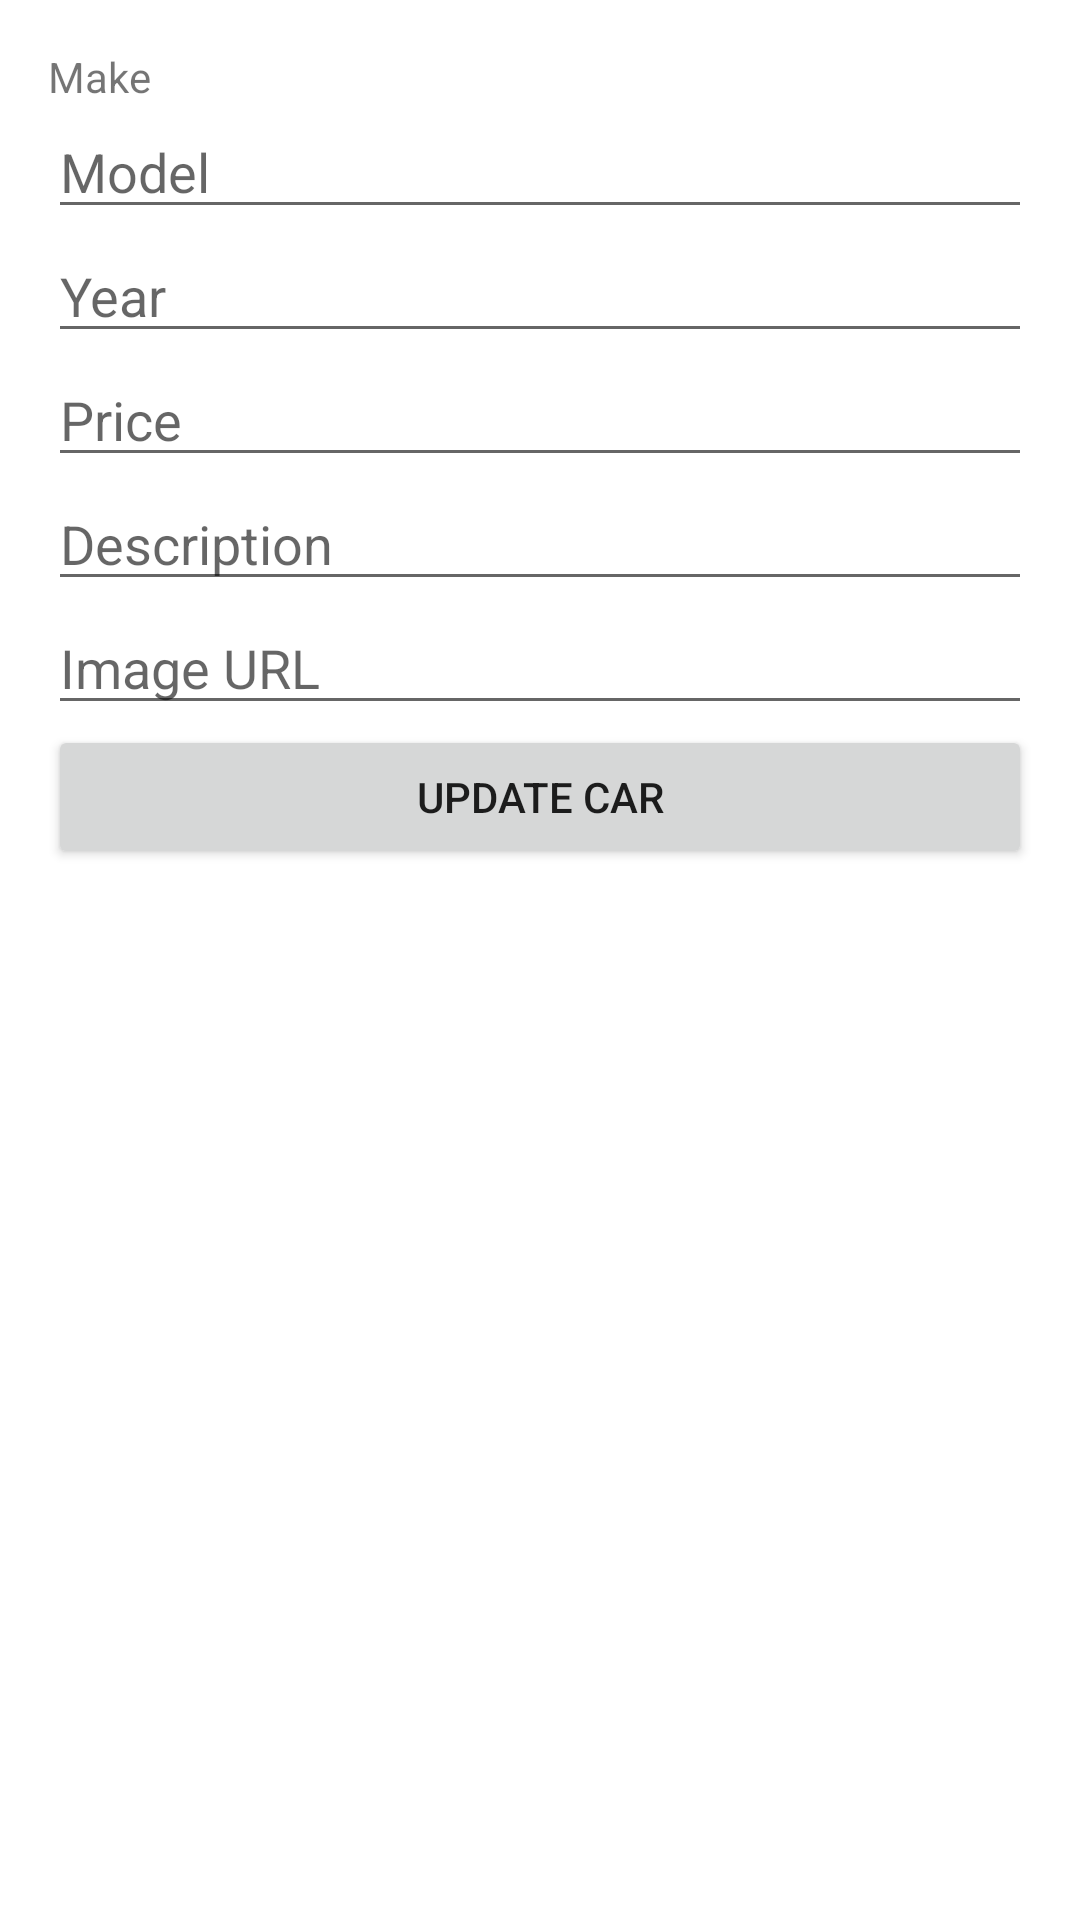

Android layout source for this screen:
<!-- AndroidManifest.xml: application theme Theme.CAR_SELL -->
<!-- res/layout/activity_update_car.xml -->
<?xml version="1.0" encoding="utf-8"?>
<LinearLayout xmlns:android="http://schemas.android.com/apk/res/android"
    android:layout_width="match_parent"
    android:layout_height="match_parent"
    android:orientation="vertical"
    android:padding="16dp">

   <TextView
    android:id="@+id/makeText"
    android:layout_width="wrap_content"
    android:layout_height="wrap_content"
    android:text="Make"
    android:paddingEnd="16dp"/>


    <EditText
        android:id="@+id/modelEditText"
        android:layout_width="match_parent"
        android:layout_height="wrap_content"
        android:hint="Model"
        android:inputType="text" />

    <EditText
        android:id="@+id/yearEditText"
        android:layout_width="match_parent"
        android:layout_height="wrap_content"
        android:hint="Year"
        android:inputType="number" />

    <EditText
        android:id="@+id/priceEditText"
        android:layout_width="match_parent"
        android:layout_height="wrap_content"
        android:hint="Price"
        android:inputType="numberDecimal" />

    <EditText
        android:id="@+id/descriptionEditText"
        android:layout_width="match_parent"
        android:layout_height="wrap_content"
        android:hint="Description"
        android:inputType="text" />

    <EditText
        android:id="@+id/imageUrlEditText"
        android:layout_width="match_parent"
        android:layout_height="wrap_content"
        android:hint="Image URL"
        android:inputType="text" />

    <Button
        android:id="@+id/updateButton"
        android:layout_width="match_parent"
        android:layout_height="wrap_content"
        android:text="Update Car" />
</LinearLayout>
<!-- resources referenced by this layout -->
<resources>
  <style name="Theme.CAR_SELL" parent="Theme.MaterialComponents.DayNight.DarkActionBar">
          
          <item name="colorPrimary">@color/purple_500</item>
          <item name="colorPrimaryVariant">@color/purple_700</item>
          <item name="colorOnPrimary">@color/white</item>
          
          <item name="colorSecondary">@color/teal_200</item>
          <item name="colorSecondaryVariant">@color/teal_700</item>
          <item name="colorOnSecondary">@color/black</item>
          
          <item name="android:statusBarColor">?attr/colorPrimaryVariant</item>
          
      </style>
  <!-- not gathered from this repository: default colours our renderer supplied (Android Studio template values) -->
  <color name="purple_500">#FF6200EE</color>
  <color name="purple_700">#FF3700B3</color>
  <color name="teal_200">#FF03DAC5</color>
  <color name="teal_700">#FF018786</color>
  <color name="black">#FF000000</color>
  <color name="white">#FFFFFFFF</color>
</resources>
